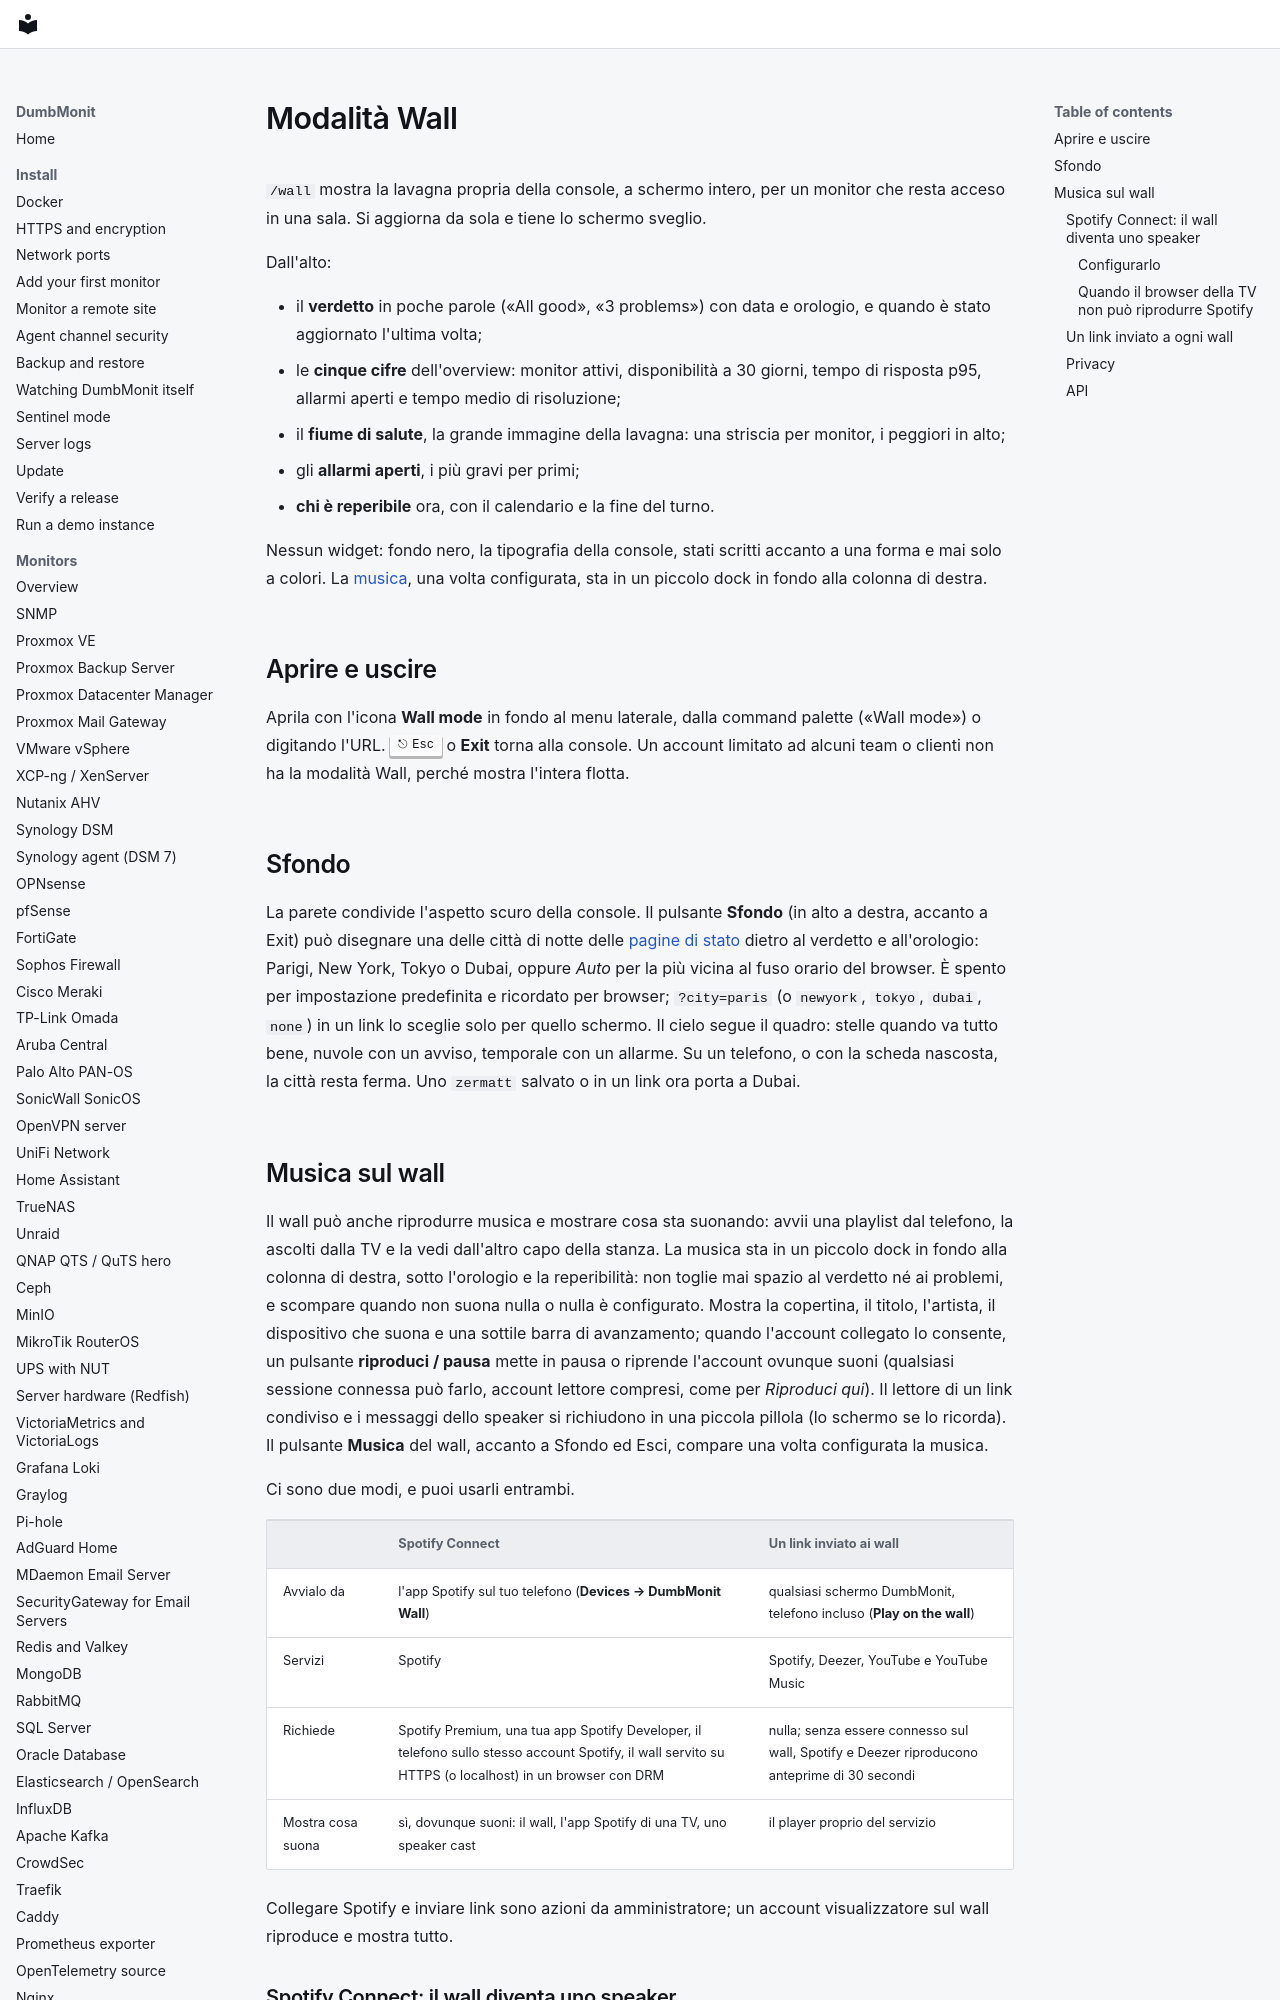

repository: laupernoe/dumbmonit · page: using/wall.it/index.html · generator: mkdocs

# Modalità Wall {#wall-mode-and-music}

`/wall` mostra la lavagna propria della console, a schermo intero, per un monitor
che resta acceso in una sala. Si aggiorna da sola e tiene lo schermo sveglio.

Dall'alto:

- il **verdetto** in poche parole («All good», «3 problems») con data e orologio,
  e quando è stato aggiornato l'ultima volta;
- le **cinque cifre** dell'overview: monitor attivi, disponibilità a 30 giorni,
  tempo di risposta p95, allarmi aperti e tempo medio di risoluzione;
- il **fiume di salute**, la grande immagine della lavagna: una striscia per
  monitor, i peggiori in alto;
- gli **allarmi aperti**, i più gravi per primi;
- **chi è reperibile** ora, con il calendario e la fine del turno.

Nessun widget: fondo nero, la tipografia della console, stati scritti accanto a
una forma e mai solo a colori. La [musica](#music-on-the-wall), una volta
configurata, sta in un piccolo dock in fondo alla colonna di destra.

## Aprire e uscire

Aprila con l'icona **Wall mode** in fondo al menu laterale, dalla command palette
(«Wall mode») o digitando l'URL. ++esc++ o **Exit** torna alla console. Un
account limitato ad alcuni team o clienti non ha la modalità Wall, perché mostra
l'intera flotta.

## Sfondo {#backdrop}

La parete condivide l'aspetto scuro della console. Il pulsante **Sfondo** (in
alto a destra, accanto a Exit) può disegnare una delle città di notte delle
[pagine di stato](status-pages.md) dietro al verdetto e all'orologio: Parigi,
New York, Tokyo o Dubai, oppure *Auto* per la più vicina al fuso orario del
browser. È spento per impostazione predefinita e ricordato per browser;
`?city=paris` (o `newyork`, `tokyo`, `dubai`, `none`) in un link lo sceglie solo
per quello schermo. Il cielo segue il quadro: stelle quando va tutto bene,
nuvole con un avviso, temporale con un allarme. Su un telefono, o con la scheda
nascosta, la città resta ferma. Uno `zermatt` salvato o in un link ora porta a
Dubai.

## Musica sul wall {#music-on-the-wall}

Il wall può anche riprodurre musica e mostrare cosa sta suonando: avvii una
playlist dal telefono, la ascolti dalla TV e la vedi dall'altro capo della
stanza. La musica sta in un piccolo dock in fondo alla colonna di destra, sotto
l'orologio e la reperibilità: non toglie mai spazio al verdetto né ai problemi,
e scompare quando non suona nulla o nulla è configurato. Mostra la copertina, il
titolo, l'artista, il dispositivo che suona e una sottile barra di avanzamento;
quando l'account collegato lo consente, un pulsante **riproduci / pausa** mette
in pausa o riprende l'account ovunque suoni (qualsiasi sessione connessa può
farlo, account lettore compresi, come per *Riproduci qui*). Il lettore di un
link condiviso e i messaggi dello speaker si richiudono in una piccola pillola
(lo schermo se lo ricorda). Il pulsante **Musica** del wall, accanto a Sfondo ed
Esci, compare una volta configurata la musica.

Ci sono due modi, e puoi usarli entrambi.

| | Spotify Connect | Un link inviato ai wall |
|---|---|---|
| Avvialo da | l'app Spotify sul tuo telefono (**Devices → DumbMonit Wall**) | qualsiasi schermo DumbMonit, telefono incluso (**Play on the wall**) |
| Servizi | Spotify | Spotify, Deezer, YouTube e YouTube Music |
| Richiede | Spotify Premium, una tua app Spotify Developer, il telefono sullo stesso account Spotify, il wall servito su HTTPS (o localhost) in un browser con DRM | nulla; senza essere connesso sul wall, Spotify e Deezer riproducono anteprime di 30 secondi |
| Mostra cosa suona | sì, dovunque suoni: il wall, l'app Spotify di una TV, uno speaker cast | il player proprio del servizio |

Collegare Spotify e inviare link sono azioni da amministratore; un
account visualizzatore sul wall riproduce e mostra tutto.
